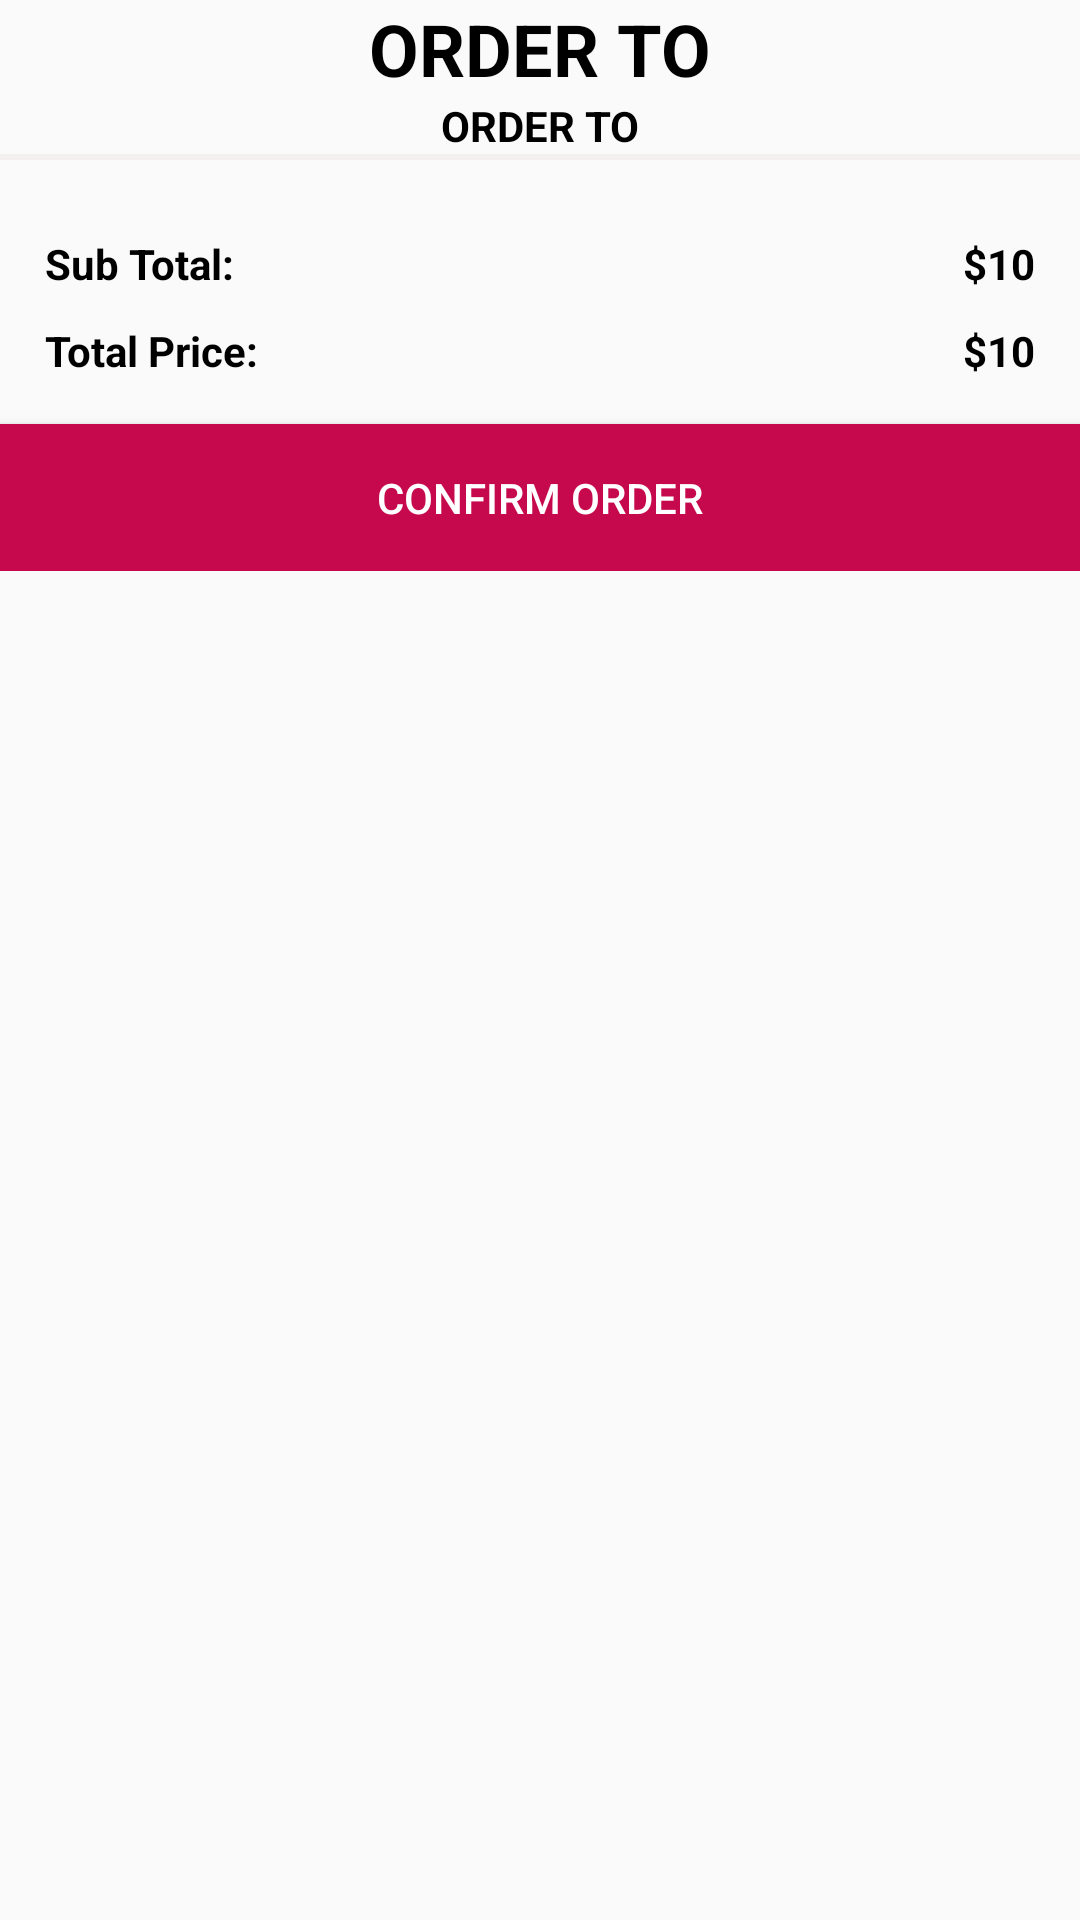

Write the Android layout XML for this screen, with the resource values it uses.
<!-- AndroidManifest.xml: application theme Theme.MyBasket -->
<!-- res/layout/dialog_cart.xml -->
<?xml version="1.0" encoding="utf-8"?>
<ScrollView xmlns:android="http://schemas.android.com/apk/res/android"
    android:layout_width="match_parent"
    android:layout_height="match_parent"
    xmlns:app="http://schemas.android.com/apk/res-auto"
    xmlns:tools="http://schemas.android.com/tools">

    <LinearLayout
        android:layout_width="match_parent"
        android:layout_height="match_parent"
        android:orientation="vertical">

        <TextView
            android:layout_width="match_parent"
            android:layout_height="wrap_content"
            style="@style/TextAppearance.AppCompat.Headline"
            android:textColor="@color/black"
            android:text="Order To"
            android:textAllCaps="true"
            android:textAlignment="center"
            android:textStyle="bold"/>



        <TextView
            android:id="@+id/shopNameTv"
            android:layout_width="match_parent"
            android:layout_height="wrap_content"
            android:textColor="@color/black"
            android:text="Order To"
            android:textAllCaps="true"
            android:textAlignment="center"
            android:textStyle="bold"/>
        <View
            android:layout_width="match_parent"
            android:layout_height="2dp"
            android:background="@color/grayyy"/>

        <androidx.recyclerview.widget.RecyclerView
            android:id="@+id/cartItemsRv"
            app:layoutManager="androidx.recyclerview.widget.LinearLayoutManager"
            android:layout_width="match_parent"
            android:layout_height="wrap_content"
            android:padding="5dp"
            tools:listitem="@layout/row_cartitem"/>

        <RelativeLayout
            android:id="@+id/pricesLayout"
            android:layout_width="match_parent"
            android:layout_height="wrap_content"
            android:padding="10dp">

            <TextView
                android:id="@+id/sTotalLabelTv"
                android:layout_width="wrap_content"
                android:layout_height="wrap_content"
                android:padding="5dp"
                android:text="Sub Total:"
                android:textStyle="bold"
                android:textColor="@color/black"/>

            <TextView
                android:id="@+id/sTotalTv"
                android:layout_width="wrap_content"
                android:layout_height="wrap_content"
                android:padding="5dp"
                android:text="$10"
                android:textStyle="bold"
                android:layout_alignParentEnd="true"
                android:textColor="@color/black"/>

            <TextView
                android:id="@+id/totalLabelTv"
                android:layout_width="wrap_content"
                android:layout_height="wrap_content"
                android:padding="5dp"
                android:text="Total Price:"
                android:layout_below="@+id/sTotalLabelTv"
                android:textStyle="bold"
                android:textColor="@color/black"/>

            <TextView
                android:id="@+id/totalTv"
                android:layout_width="wrap_content"
                android:layout_height="wrap_content"
                android:padding="5dp"
                android:text="$10"
                android:layout_below="@+id/sTotalLabelTv"
                android:textStyle="bold"
                android:layout_alignParentEnd="true"
                android:textColor="@color/black"/>

        </RelativeLayout>

        <Button
            android:id="@+id/checkoutBtn"
            android:layout_width="match_parent"
            android:layout_height="wrap_content"
            android:background="@color/primary"
            android:padding="15dp"
            android:text="Confirm Order"
            android:textColor="@color/white"/>



    </LinearLayout>

</ScrollView>
<!-- res/layout/row_cartitem.xml (included above) -->
<?xml version="1.0" encoding="utf-8"?>
<RelativeLayout xmlns:android="http://schemas.android.com/apk/res/android"
    android:layout_width="match_parent"
    android:layout_height="wrap_content"
    android:background="@color/grayyy"
    android:padding="5dp">

    <TextView
        android:id="@+id/itemTitleTv"
        android:layout_width="match_parent"
        android:layout_height="wrap_content"
        android:text="Item Title"
        android:textColor="@color/black"/>

    <TextView
        android:id="@+id/itemPriceTv"
        android:layout_width="wrap_content"
        android:layout_height="wrap_content"
        android:text="10"
        android:layout_below="@+id/itemTitleTv"
        android:gravity="center"
        android:textColor="@color/black"/>

    <LinearLayout
        android:layout_width="wrap_content"
        android:layout_height="wrap_content"
        android:layout_below="@+id/itemTitleTv"
        android:layout_centerHorizontal="true">
         <TextView
             android:id="@+id/itemPriceEachTv"
             android:layout_width="wrap_content"
             android:layout_height="wrap_content"
             android:gravity="center"
             android:text="10/KG"
             android:textColor="@color/black"/>

        <TextView
            android:id="@+id/itemQuantityTv"
            android:layout_width="wrap_content"
            android:layout_height="wrap_content"
            android:gravity="center"
            android:layout_marginStart="4dp"
            android:text="[2]"
            android:textColor="@color/black"/>
    </LinearLayout>

    <TextView
        android:id="@+id/itemRemoveTv"
        android:layout_width="wrap_content"
        android:layout_height="wrap_content"
        android:layout_below="@+id/itemTitleTv"
        android:layout_alignParentEnd="true"
        android:text="Remove"
        android:textColor="@color/colorRed"/>

    <View
        android:layout_width="match_parent"
        android:layout_height="1dp"
        android:layout_marginTop="4dp"
        android:layout_below="@+id/itemRemoveTv"
        android:background="@color/green"/>

</RelativeLayout>
<!-- resources referenced by this layout -->
<resources>
  <color name="black">#FF000000</color>
  <color name="colorRed">#DF0630</color>
  <color name="grayyy">#f5f0f0</color>
  <color name="green">#00E676</color>
  <color name="primary">#C6094C</color>
  <color name="white">#FFFFFFFF</color>
  <style name="Theme.MyBasket" parent="Theme.AppCompat.Light.NoActionBar">
          
          <item name="colorPrimary">#E30B58</item>
          <item name="colorPrimaryVariant">@color/purple_700</item>
          <item name="colorOnPrimary">@color/white</item>
          
          <item name="colorSecondary">@color/teal_200</item>
          <item name="colorSecondaryVariant">@color/teal_700</item>
          <item name="colorOnSecondary">@color/black</item>
          
          <item name="android:statusBarColor" tools:targetApi="l">?attr/colorPrimaryVariant</item>
          
      </style>
  <color name="purple_700">#FF3700B3</color>
  <color name="teal_200">#FF03DAC5</color>
  <color name="teal_700">#FF018786</color>
</resources>
